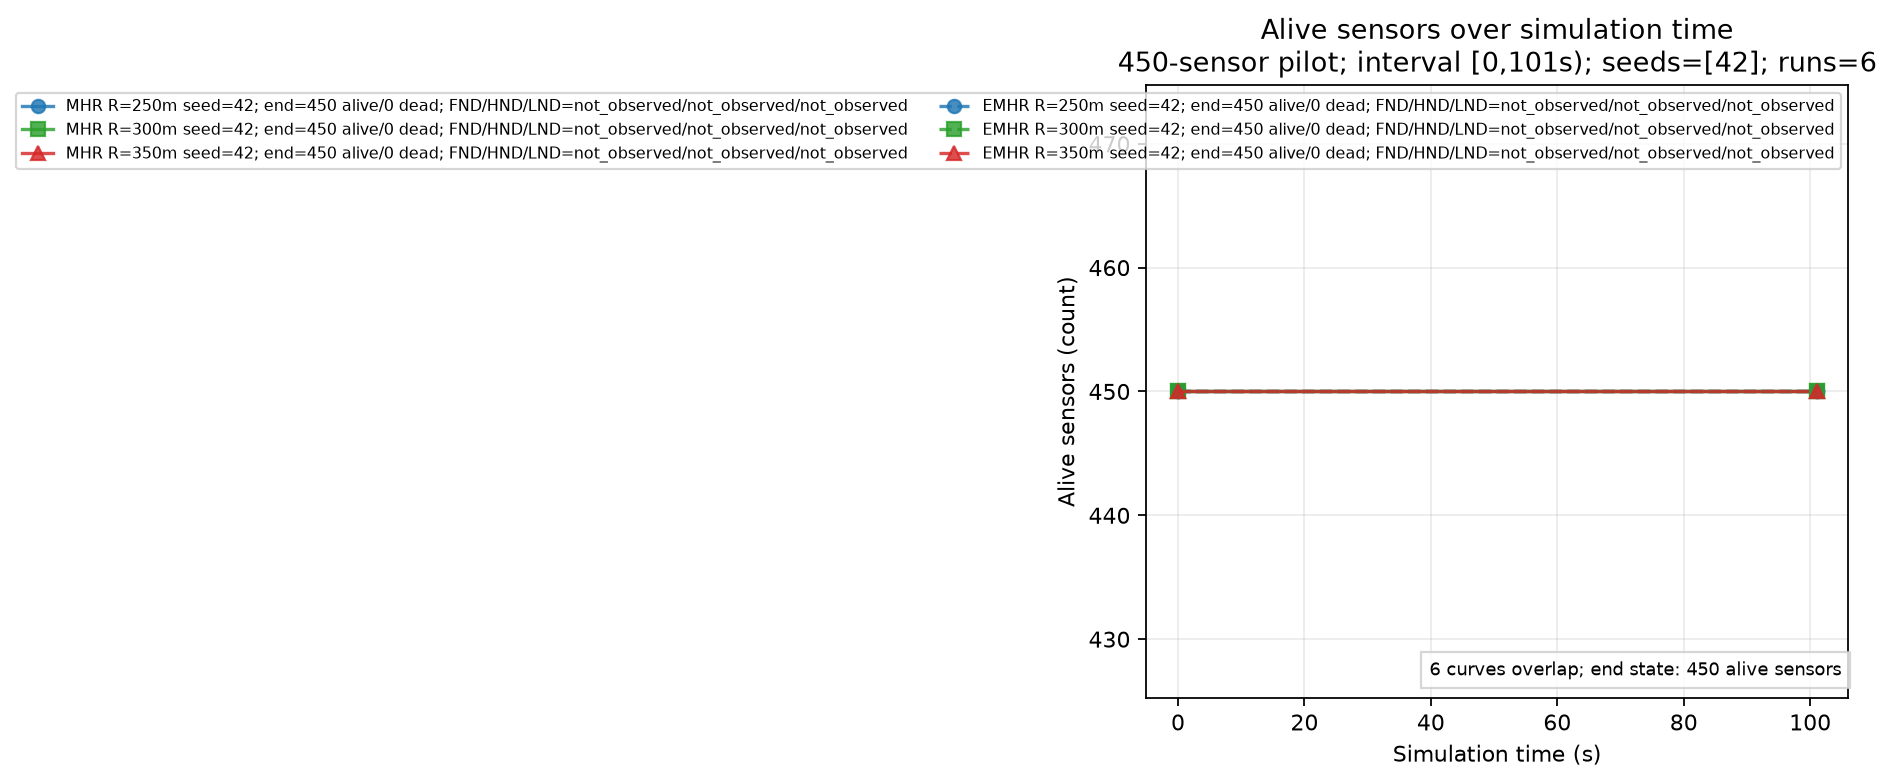

The data file committed next to this chart (first rows):
scenario, algorithm, range_m, seed, measurement_duration_s, time_s, alive_sensors, sample_source, final_dead_sensors, fnd_status, hnd_status, lnd_status
MHR_R250m_seed42, MHR, 250.0, 42, 101.0, 0.0, 450, reachability_event_or_end, 0, not_observed, not_observed, not_observed
MHR_R250m_seed42, MHR, 250.0, 42, 101.0, 101.0, 450, reachability_event_or_end, 0, not_observed, not_observed, not_observed
MHR_R300m_seed42, MHR, 300.0, 42, 101.0, 0.0, 450, reachability_event_or_end, 0, not_observed, not_observed, not_observed
MHR_R300m_seed42, MHR, 300.0, 42, 101.0, 101.0, 450, reachability_event_or_end, 0, not_observed, not_observed, not_observed
MHR_R350m_seed42, MHR, 350.0, 42, 101.0, 0.0, 450, reachability_event_or_end, 0, not_observed, not_observed, not_observed
MHR_R350m_seed42, MHR, 350.0, 42, 101.0, 101.0, 450, reachability_event_or_end, 0, not_observed, not_observed, not_observed
EMHR_R250m_seed42, EMHR, 250.0, 42, 101.0, 0.0, 450, reachability_event_or_end, 0, not_observed, not_observed, not_observed
EMHR_R250m_seed42, EMHR, 250.0, 42, 101.0, 101.0, 450, reachability_event_or_end, 0, not_observed, not_observed, not_observed
EMHR_R300m_seed42, EMHR, 300.0, 42, 101.0, 0.0, 450, reachability_event_or_end, 0, not_observed, not_observed, not_observed
EMHR_R300m_seed42, EMHR, 300.0, 42, 101.0, 101.0, 450, reachability_event_or_end, 0, not_observed, not_observed, not_observed
EMHR_R350m_seed42, EMHR, 350.0, 42, 101.0, 0.0, 450, reachability_event_or_end, 0, not_observed, not_observed, not_observed
EMHR_R350m_seed42, EMHR, 350.0, 42, 101.0, 101.0, 450, reachability_event_or_end, 0, not_observed, not_observed, not_observed
